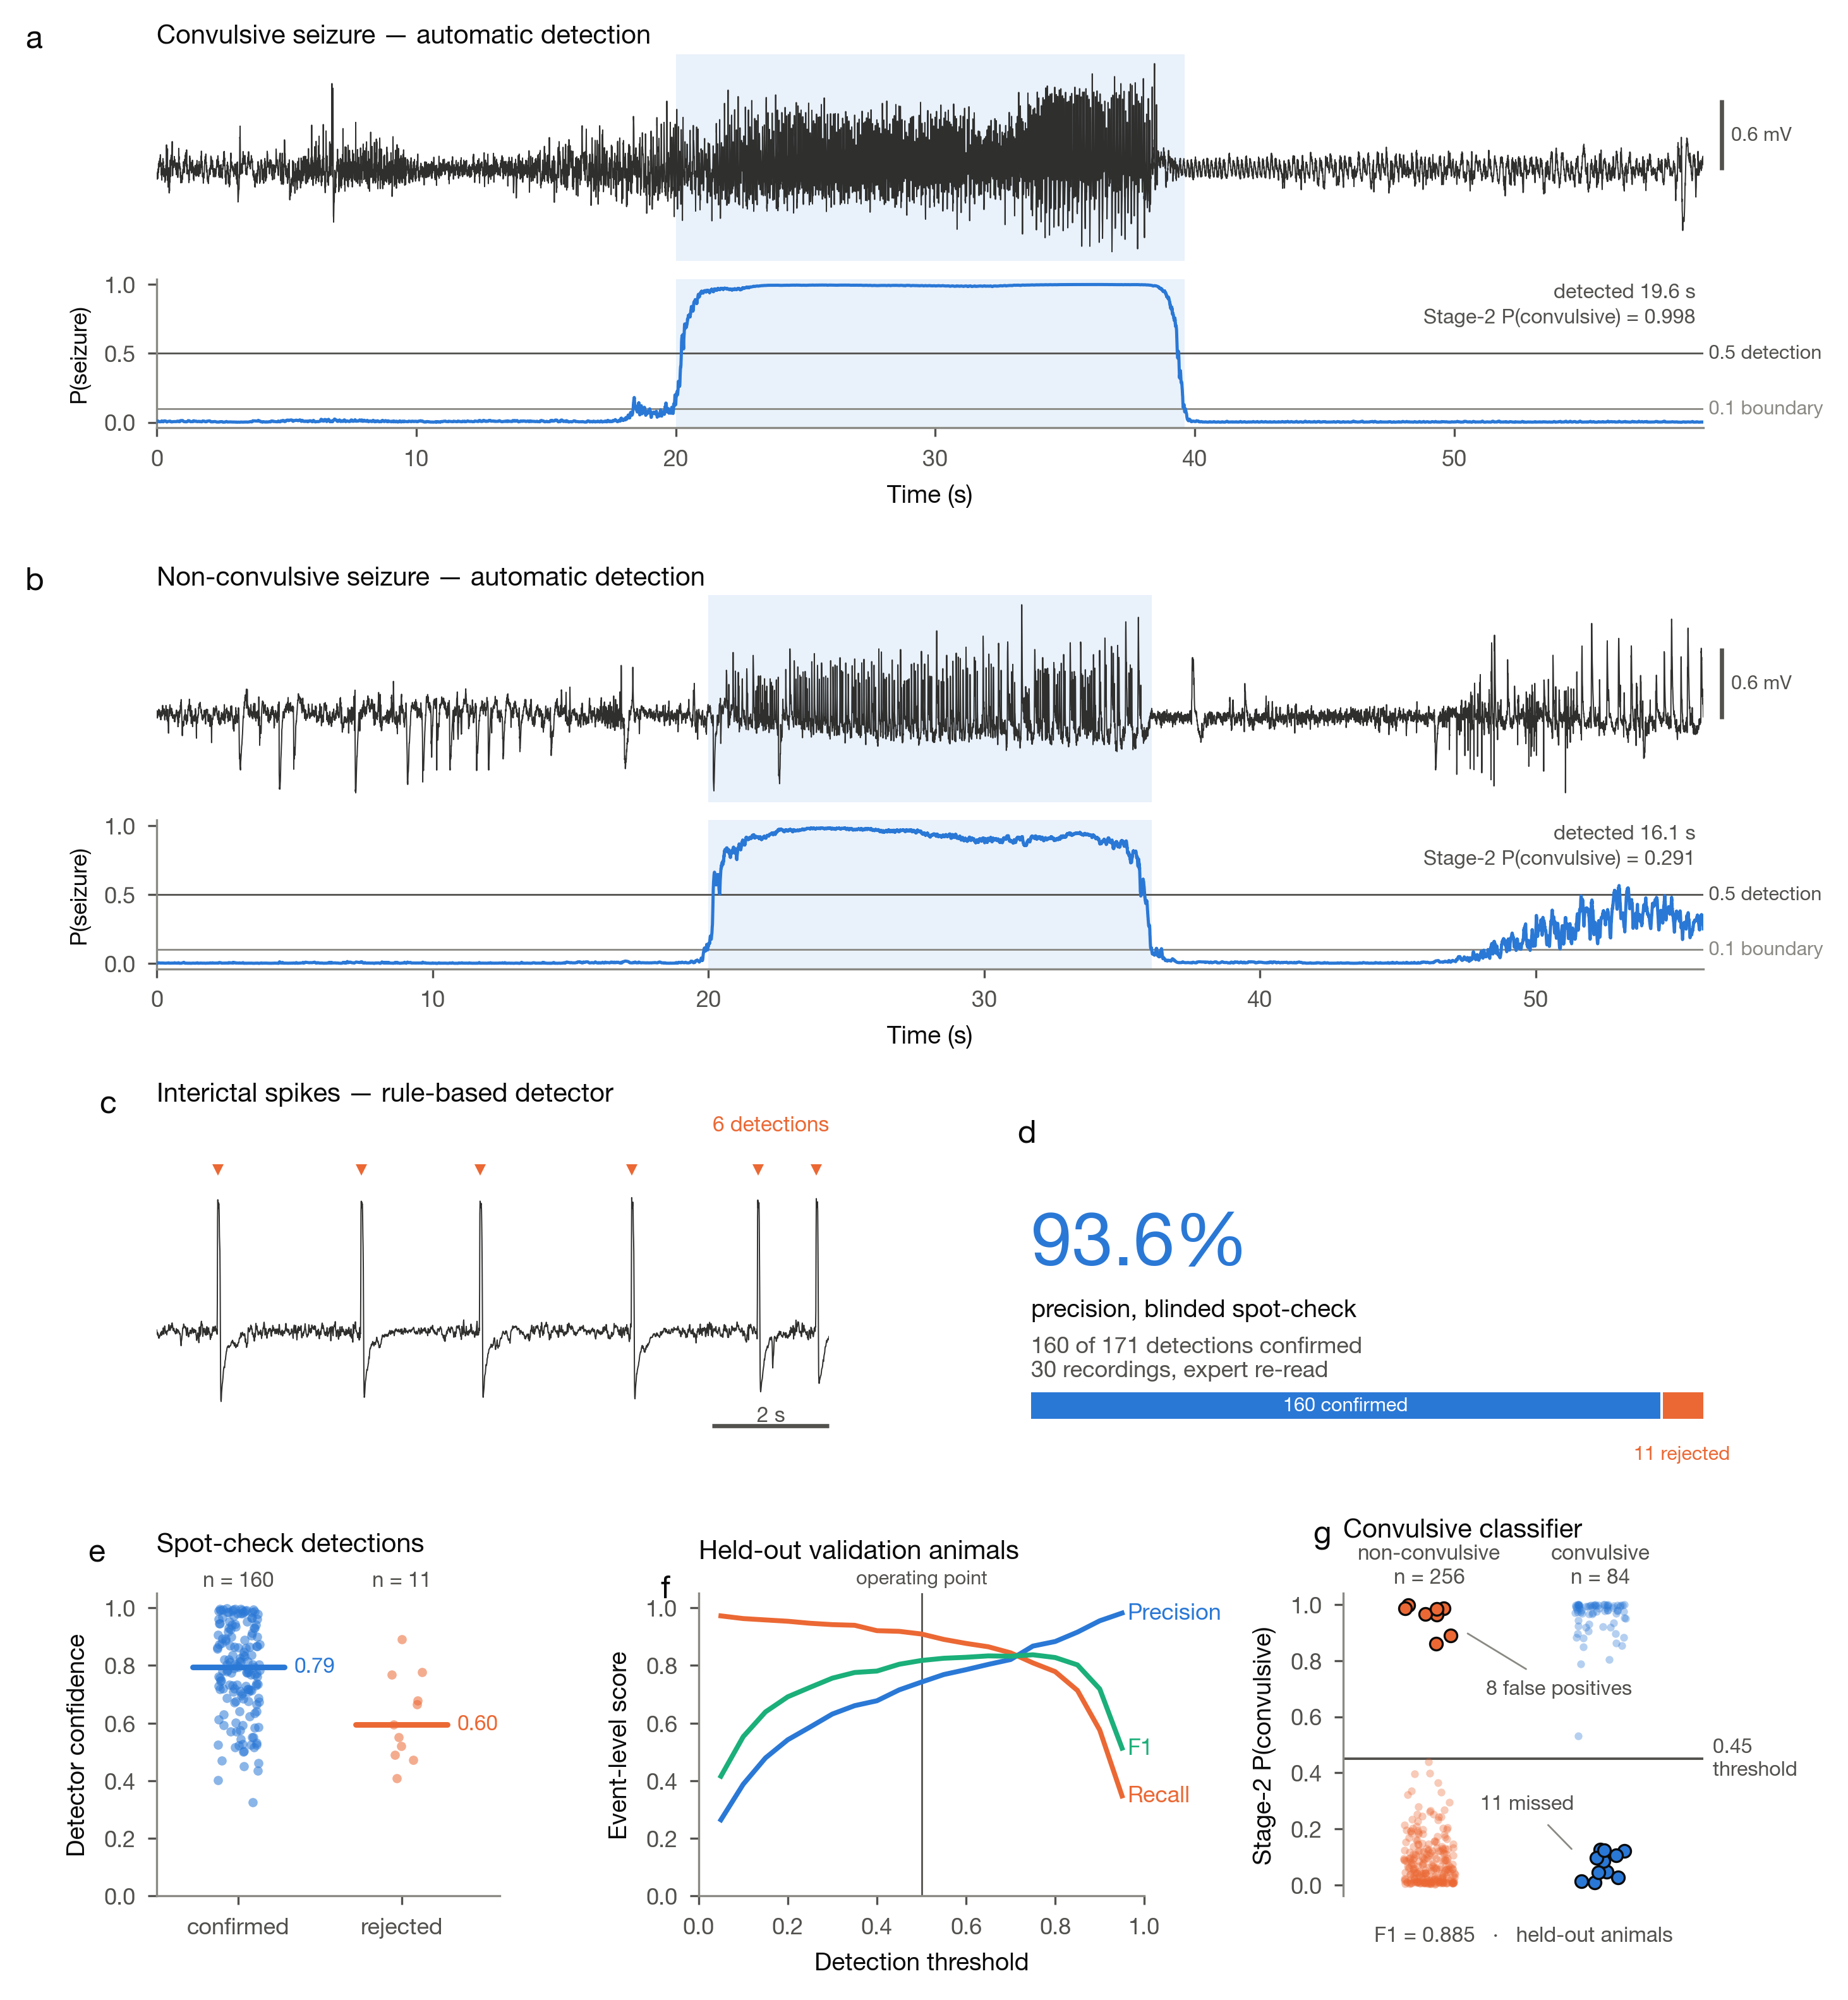

Recreate this plot in Python.
#!/usr/bin/env python
"""Build Supplementary Figure 3 — NED-Net detection performance.

Panels
------
a  Representative automatic detection of a convulsive seizure: EEG trace with
   the U-Net per-sample seizure probability beneath it, the 0.5 detection and
   0.1 boundary thresholds marked, and the accepted event shaded.
b  The same for a non-convulsive seizure.
c  Representative rule-based interictal-spike detections.
d  Blinded spot-check on study recordings (precision).
e  Detector confidence for spot-check detections the expert confirmed versus
   rejected.
f  Convulsive classifier confusion matrix on held-out validation animals.
g  Event-level performance versus detection threshold (written by
   ``threshold_sweep.json`` if present; skipped otherwise).

    python scripts/paper_stats/supp_fig3.py

Writes supp_fig3.pdf / .svg / .png next to this script.
"""
from __future__ import annotations

import glob
import json
from pathlib import Path

import matplotlib as mpl
import matplotlib.pyplot as plt
import numpy as np
from matplotlib.gridspec import GridSpec

HERE = Path(__file__).parent

# Validated categorical palette (dataviz skill reference instance, slots 1-3).
# node scripts/validate_palette.js "#2a78d6,#eb6834,#1baf7a" --mode light --pairs all
BLUE, ORANGE, AQUA = "#2a78d6", "#eb6834", "#1baf7a"
INK, INK2, MUTED = "#0b0b0b", "#52514e", "#8a8983"
TRACE = "#2f2f2e"

mpl.rcParams.update({
    "font.family": "sans-serif",
    "font.sans-serif": ["Helvetica Neue", "Helvetica", "Arial", "DejaVu Sans"],
    "font.size": 7,
    "axes.labelsize": 7,
    "axes.titlesize": 7.5,
    "xtick.labelsize": 6.5,
    "ytick.labelsize": 6.5,
    "legend.fontsize": 6.5,
    "axes.linewidth": 0.6,
    "xtick.major.width": 0.6,
    "ytick.major.width": 0.6,
    "xtick.major.size": 2.5,
    "ytick.major.size": 2.5,
    "axes.edgecolor": MUTED,
    "text.color": INK,
    "axes.labelcolor": INK,
    "xtick.color": INK2,
    "ytick.color": INK2,
    "pdf.fonttype": 42,   # editable text in Illustrator
    "svg.fonttype": "none",
})


def _clean(ax, left=True, bottom=True):
    for side in ("top", "right"):
        ax.spines[side].set_visible(False)
    ax.spines["left"].set_visible(left)
    ax.spines["bottom"].set_visible(bottom)
    if not left:
        ax.set_yticks([])
    if not bottom:
        ax.set_xticks([])


def _panel_label(ax, letter, dx=-0.085, dy=1.06):
    ax.text(dx, dy, letter, transform=ax.transAxes, fontsize=9,
            fontweight="bold", va="top", ha="left", color=INK)


# ---------------------------------------------------------------------------
# Panels a / b — trace + probability
# ---------------------------------------------------------------------------

def trace_panel(ax_eeg, ax_prob, tr, key, title, conv_prob, letter):
    fs = int(tr["fs"][0])
    sig = tr[f"{key}_signal"]
    prob = tr[f"{key}_prob"]
    ev0, ev1 = tr[f"{key}_event"]
    t = np.arange(len(sig)) / fs

    for ax in (ax_eeg, ax_prob):
        ax.axvspan(ev0, ev1, color=BLUE, alpha=0.10, lw=0, zorder=0)

    ax_eeg.plot(t, sig, color=TRACE, lw=0.35, zorder=2)
    _clean(ax_eeg, left=False, bottom=False)
    ax_eeg.spines["bottom"].set_visible(False)
    ax_eeg.set_xlim(t[0], t[-1])
    ax_eeg.set_title(title, loc="left", color=INK, pad=3)
    _panel_label(ax_eeg, letter, dy=1.14)

    # amplitude scale bar, clear of the trace on the right
    amp = float(np.percentile(np.abs(sig), 99.5))
    lo, hi = ax_eeg.get_ylim()
    ax_eeg.set_ylim(lo, hi)
    xb = t[-1] * 1.012
    ax_eeg.plot([xb, xb], [0, amp], color=INK2, lw=1.2,
                solid_capstyle="butt", clip_on=False)
    ax_eeg.text(xb + t[-1] * 0.006, amp / 2, f"{amp:.1f} mV", ha="left",
                va="center", fontsize=5.5, color=INK2, clip_on=False)

    ax_prob.plot(t[:len(prob)], prob, color=BLUE, lw=0.9, zorder=3)
    ax_prob.axhline(0.5, color=INK2, lw=0.5, zorder=1)
    ax_prob.axhline(0.1, color=MUTED, lw=0.5, zorder=1)
    ax_prob.text(t[-1], 0.5, " 0.5 detection", va="center", ha="left",
                 fontsize=5.5, color=INK2, clip_on=False)
    ax_prob.text(t[-1], 0.1, " 0.1 boundary", va="center", ha="left",
                 fontsize=5.5, color=MUTED, clip_on=False)
    ax_prob.set_ylim(-0.04, 1.04)
    ax_prob.set_yticks([0, 0.5, 1])
    ax_prob.set_xlim(t[0], t[-1])
    ax_prob.set_ylabel("P(seizure)", fontsize=6.5)
    ax_prob.set_xlabel("Time (s)")
    _clean(ax_prob)

    ax_prob.text(0.995, 0.97,
                 f"detected {ev1 - ev0:.1f} s\nStage-2 P(convulsive) = {conv_prob:.3f}",
                 transform=ax_prob.transAxes, ha="right", va="top",
                 fontsize=5.8, color=INK2, linespacing=1.4)


# ---------------------------------------------------------------------------
# Panel c — interictal spikes
# ---------------------------------------------------------------------------

def spike_panel(ax, tr, letter):
    fs = int(tr["fs"][0])
    sig = tr["spike_signal"]
    times = tr["spike_times"]
    t = np.arange(len(sig)) / fs
    ax.plot(t, sig, color=TRACE, lw=0.35, zorder=2)
    lo, hi = float(sig.min()), float(sig.max())
    pad = (hi - lo) * 0.30
    ax.set_ylim(lo - pad * 0.4, hi + pad)
    for x in times:
        ax.plot([x], [hi + pad * 0.45], marker="v", ms=3.2, color=ORANGE,
                mec="none", zorder=3)
    _clean(ax, left=False, bottom=False)
    ax.set_xlim(t[0], t[-1])
    ax.set_title("Interictal spikes — rule-based detector", loc="left",
                 color=INK, pad=10)
    _panel_label(ax, letter, dy=1.16)
    ax.text(1.0, 1.005, f"{len(times)} detections", transform=ax.transAxes,
            ha="right", va="bottom", fontsize=6, color=ORANGE)
    y0 = ax.get_ylim()[0]
    ax.plot([t[-1] - 2, t[-1]], [y0, y0], color=INK2, lw=1.2,
            solid_capstyle="butt", clip_on=False)
    ax.text(t[-1] - 1, y0, "2 s", ha="center", va="bottom", fontsize=6, color=INK2)


# ---------------------------------------------------------------------------
# Panel d — spot-check precision (stat tile, not a 2-slice pie)
# ---------------------------------------------------------------------------

def precision_panel(ax, n_conf, n_rej, letter):
    total = n_conf + n_rej
    prec = 100 * n_conf / total
    ax.axis("off")
    _panel_label(ax, letter, dx=-0.02, dy=1.06)
    ax.text(0, 0.74, f"{prec:.1f}%", fontsize=21, color=BLUE,
            fontweight="bold", va="top", ha="left", transform=ax.transAxes)
    ax.text(0, 0.44, "precision, blinded spot-check", fontsize=7, color=INK,
            va="top", ha="left", transform=ax.transAxes)
    ax.text(0, 0.31, f"{n_conf} of {total} detections confirmed\n"
                     "30 recordings, expert re-read",
            fontsize=6.5, color=INK2, va="top", ha="left", transform=ax.transAxes)
    # composition bar with a 2px surface gap between segments
    bar = ax.inset_axes([0, 0.02, 1.0, 0.10])
    bar.barh([0], [n_conf], color=BLUE, height=1.0)
    bar.barh([0], [n_rej], left=n_conf + total * 0.004, color=ORANGE, height=1.0)
    bar.set_xlim(0, total)
    bar.axis("off")
    bar.text(n_conf / 2, 0, f"{n_conf} confirmed", ha="center", va="center",
             fontsize=5.5, color="white")
    bar.text(n_conf + n_rej / 2, -1.5, f"{n_rej} rejected", ha="center",
             va="top", fontsize=5.5, color=ORANGE)


# ---------------------------------------------------------------------------
# Panel e — confidence separation
# ---------------------------------------------------------------------------

def confidence_panel(ax, conf, rej, letter):
    rng = np.random.default_rng(0)
    for i, (vals, color, label) in enumerate(
            ((conf, BLUE, "confirmed"), (rej, ORANGE, "rejected"))):
        x = i + rng.uniform(-0.13, 0.13, len(vals))
        ax.scatter(x, vals, s=7, color=color, alpha=0.55, lw=0, zorder=2)
        med = np.median(vals)
        ax.plot([i - 0.28, i + 0.28], [med, med], color=color, lw=1.6,
                solid_capstyle="round", zorder=3)
        ax.text(i, 1.06, f"n = {len(vals)}", ha="center", va="bottom",
                fontsize=6, color=INK2)
        ax.text(i + 0.34, med, f"{med:.2f}", ha="left", va="center",
                fontsize=6, color=color)
    ax.set_xticks([0, 1])
    ax.set_xticklabels(["confirmed", "rejected"])
    ax.set_ylabel("Detector confidence")
    ax.set_ylim(0, 1.05)
    ax.set_xlim(-0.5, 1.6)
    ax.set_title("Spot-check detections", loc="left", color=INK, pad=12)
    _clean(ax)
    _panel_label(ax, letter, dx=-0.20, dy=1.18)


# ---------------------------------------------------------------------------
# Panel f — convulsive classifier confusion matrix
# ---------------------------------------------------------------------------

def convulsive_panel(ax, cp, letter):
    """Stage-2 convulsive probability per validation crop, split by expert label.

    Replaces a confusion matrix: the same four counts are readable off the plot
    (points either side of the threshold line), but the separation between the
    classes and the location of the errors are visible too — which a matrix
    dominated by its true-negative cell hides.
    """
    prob = np.array(cp["prob"], float)
    label = np.array(cp["label"], int)
    thr = float(cp["threshold"])
    rng = np.random.default_rng(1)

    groups = ((0, "non-convulsive", ORANGE), (1, "convulsive", BLUE))
    for i, (lab, name, color) in enumerate(groups):
        v = prob[label == lab]
        x = i + rng.uniform(-0.15, 0.15, len(v))
        wrong = (v > thr) if lab == 0 else (v <= thr)
        ax.scatter(x[~wrong], v[~wrong], s=5, color=color, alpha=0.35, lw=0, zorder=2)
        # errors: same hue, ringed so they read as a distinct subset without a new colour
        ax.scatter(x[wrong], v[wrong], s=13, facecolor=color, edgecolor=INK,
                   linewidth=0.6, zorder=4)
        ax.text(i, 1.06, f"{name}\nn = {len(v)}", ha="center", va="bottom",
                fontsize=6, color=INK2, linespacing=1.3)

    ax.axhline(thr, color=INK2, lw=0.7, zorder=1)
    ax.text(1.62, thr, f" {thr:g}\n threshold", va="center", ha="left",
            fontsize=5.8, color=INK2, linespacing=1.3, clip_on=False)
    ax.annotate(f"{cp['fp']} false positives", xy=(0.19, 0.91),
                xytext=(0.33, 0.68), fontsize=5.8, color=INK2,
                arrowprops=dict(arrowstyle="-", lw=0.5, color=MUTED))
    ax.annotate(f"{cp['fn']} missed", xy=(0.86, 0.11),
                xytext=(0.30, 0.27), fontsize=5.8, color=INK2,
                arrowprops=dict(arrowstyle="-", lw=0.5, color=MUTED))

    ax.set_ylabel("Stage-2 P(convulsive)")
    ax.set_ylim(-0.04, 1.04)
    ax.set_xlim(-0.5, 1.6)
    ax.set_xticks([])
    ax.set_title("Convulsive classifier", loc="left", color=INK, pad=16)
    _clean(ax, bottom=False)
    _panel_label(ax, letter, dy=1.24)
    f1 = 2 * cp["tp"] / (2 * cp["tp"] + cp["fp"] + cp["fn"])
    ax.text(0.5, -0.10, f"F1 = {f1:.3f}   ·   held-out animals",
            transform=ax.transAxes, ha="center", va="top",
            fontsize=6, color=INK2)


# ---------------------------------------------------------------------------
# Panel g — threshold sweep
# ---------------------------------------------------------------------------

def sweep_panel(ax, sweep, letter):
    thr = np.array(sweep["thresholds"])
    series = [("Recall", sweep["recall"], ORANGE),
              ("Precision", sweep["precision"], BLUE),
              ("F1", sweep["f1"], AQUA)]
    for name, vals, color in series:
        vals = np.array(vals)
        ax.plot(thr, vals, color=color, lw=1.4, zorder=2)
        # direct label (relief rule: aqua is below 3:1 on the light surface)
        ax.text(thr[-1] + 0.012, vals[-1], name, color=color, fontsize=6.5,
                va="center", ha="left")
    ax.axvline(0.5, color=INK2, lw=0.5, zorder=1)
    ax.text(0.5, 1.02, "operating point", fontsize=5.5, color=INK2,
            ha="center", va="bottom", transform=ax.get_xaxis_transform())
    ax.set_xlabel("Detection threshold")
    ax.set_ylabel("Event-level score")
    ax.set_xlim(0, 1.0)
    ax.set_ylim(0, 1.05)
    ax.set_title("Held-out validation animals", loc="left", color=INK, pad=10)
    _clean(ax)
    _panel_label(ax, letter)


# ---------------------------------------------------------------------------

def main() -> None:
    tr = np.load(HERE / "traces.npz")

    spot = json.loads((HERE / "spotcheck.json").read_text())
    sweep_path = HERE / "threshold_sweep.json"
    sweep = json.loads(sweep_path.read_text()) if sweep_path.exists() else None

    fig = plt.figure(figsize=(7.2, 8.2))
    fig.patch.set_facecolor("white")
    outer = GridSpec(
        4, 1, figure=fig, height_ratios=[1.42, 1.42, 1.10, 1.15],
        hspace=0.50, left=0.085, right=0.935, top=0.945, bottom=0.055)

    for row, (key, title, cp, letter) in enumerate((
            ("convulsive", "Convulsive seizure — automatic detection", 0.998, "a"),
            ("nonconvulsive", "Non-convulsive seizure — automatic detection", 0.291, "b"))):
        sub = outer[row].subgridspec(2, 1, height_ratios=[1.0, 0.72], hspace=0.10)
        trace_panel(fig.add_subplot(sub[0]), fig.add_subplot(sub[1]),
                    tr, key, title, cp, letter)

    mid = outer[2].subgridspec(1, 2, width_ratios=[1.0, 1.0], wspace=0.30)
    spike_panel(fig.add_subplot(mid[0]), tr, "c")
    precision_panel(fig.add_subplot(mid[1]), spot["n_confirmed"],
                    spot["n_rejected"], "d")

    bot = outer[3].subgridspec(1, 3, width_ratios=[1.0, 1.30, 1.05], wspace=0.52)
    confidence_panel(fig.add_subplot(bot[0]),
                     np.array(spot["conf_confirmed"]),
                     np.array(spot["conf_rejected"]), "e")
    cp = json.loads((HERE / "convulsive_probs.json").read_text())
    if sweep:
        sweep_panel(fig.add_subplot(bot[1]), sweep, "f")
        convulsive_panel(fig.add_subplot(bot[2]), cp, "g")
    else:
        convulsive_panel(fig.add_subplot(bot[1]), cp, "f")

    for ext in ("pdf", "svg", "png"):
        fig.savefig(HERE / f"supp_fig3.{ext}", dpi=400,
                    facecolor="white", bbox_inches="tight")
    print("wrote", ", ".join(str(HERE / f"supp_fig3.{e}") for e in ("pdf", "svg", "png")))


if __name__ == "__main__":
    main()
